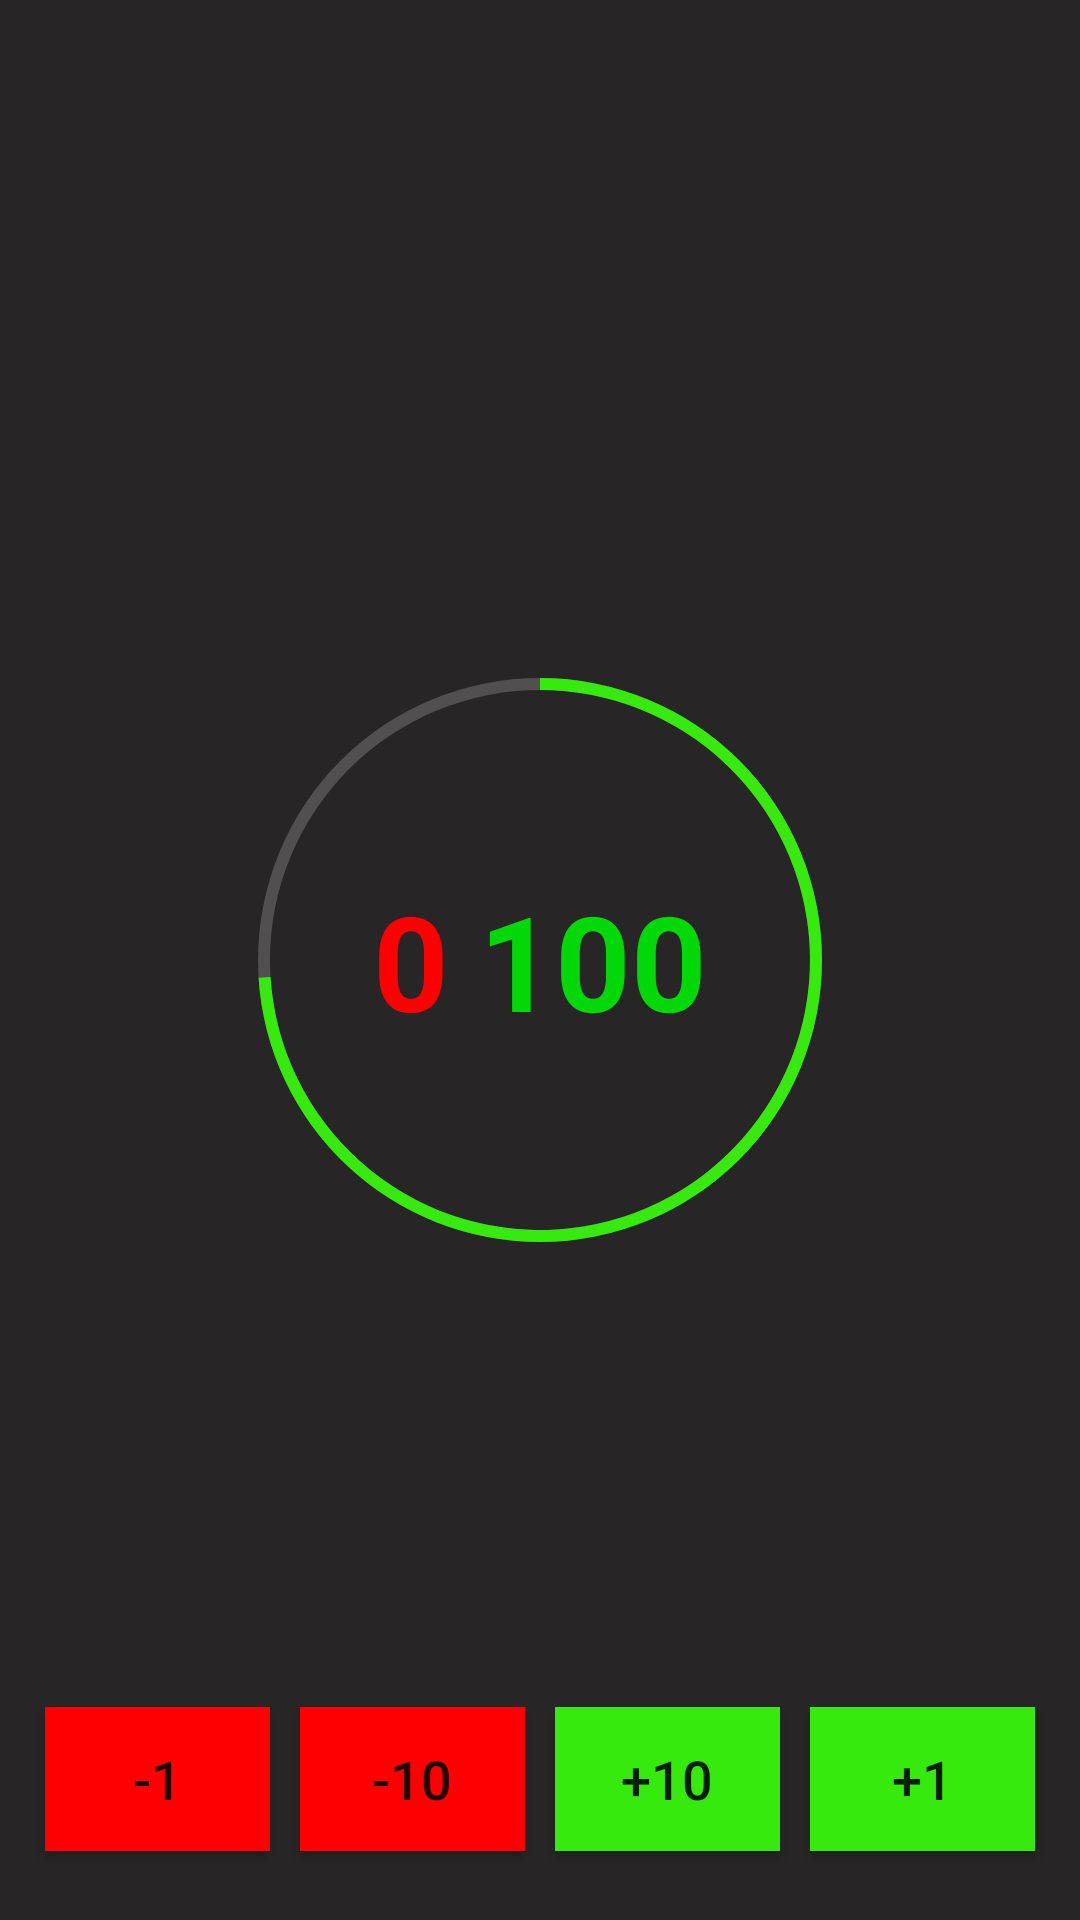

This screen was rendered from an Android layout file. Write that file and the resources it references.
<!-- AndroidManifest.xml: application theme CoolDarkTheme -->
<!-- res/layout/activity_main.xml -->
<?xml version="1.0" encoding="utf-8"?>
<android.support.constraint.ConstraintLayout
    xmlns:android="http://schemas.android.com/apk/res/android"
    xmlns:app="http://schemas.android.com/apk/res-auto"
    xmlns:tools="http://schemas.android.com/tools"
    android:layout_width="match_parent"
    android:layout_height="match_parent"
    tools:context="dejss.pushupcounter.MainActivity">
    <include
        layout="@layout/line_statistics"/>

    <RelativeLayout
        android:id="@+id/progress_lay"
        android:layout_width="match_parent"
        android:layout_height="match_parent">
        <ProgressBar
            android:id="@+id/push_up_goal"
            style="?android:attr/progressBarStyleHorizontal"
            android:layout_width="match_parent"

            android:layout_height="match_parent"
            android:background="@drawable/progress_bar_circle"
            android:max="100"
            android:progress="74"
            android:progressDrawable="@drawable/progressbar" />
        <LinearLayout
            android:layout_width="match_parent"
            android:layout_height="wrap_content"
            android:layout_centerVertical="true"

            android:orientation="horizontal">
            <TextView
                style="@style/textCounter"
                android:textColor="@color/subtract_button"
                android:text="0"
                android:gravity="right"
                android:id="@+id/PushUpsCurr" />

            <TextView
                style="@style/textCounter"
                android:id="@+id/PushUpsGoal"
                android:text="100"
                android:textColor="#00d808"
                android:gravity="left" />
        </LinearLayout>


    </RelativeLayout>


    <LinearLayout
        android:id="@+id/fast_buttons"
        android:layout_width="match_parent"
        android:layout_height="wrap_content"
        android:layout_alignParentBottom="true"
        android:layout_marginBottom="8dp"
        android:padding="10sp"
        app:layout_constraintBottom_toBottomOf="@+id/progress_lay">

        <Button
            android:id="@+id/SubtractOne"
            style="@style/buttonChangeSub"
            android:text="-1" />

        <Button
            android:id="@+id/SubtractTen"
            style="@style/buttonChangeSub"
            android:text="-10" />

        <Button
            android:id="@+id/AddTen"
            style="@style/buttonChangeAdd"
            android:text="+10" />

        <Button
            android:id="@+id/AddOne"
            style="@style/buttonChangeAdd"
            android:text="+1" />
    </LinearLayout>

</android.support.constraint.ConstraintLayout>
<!-- res/layout/line_statistics.xml (included above) -->
<?xml version="1.0" encoding="utf-8"?>
<android.support.constraint.ConstraintLayout
    xmlns:android="http://schemas.android.com/apk/res/android"
    android:layout_width="match_parent"
    android:layout_height="wrap_content">
    <LinearLayout
        android:layout_width="match_parent"
        android:layout_height="wrap_content"
        android:padding="5sp"
        android:orientation="horizontal">

        <RelativeLayout
            android:layout_width="match_parent"
            android:layout_height="wrap_content">
            <TextView
                style="@style/statistic"
                android:layout_alignParentLeft="true"
                android:layout_alignParentStart="true"
                android:id="@+id/TopPanelInfoView"/>

            <TextView
                style="@style/statistic"
                android:layout_alignParentEnd="true"
                android:layout_alignParentRight="true"
                android:id="@+id/ActionButton"/>
        </RelativeLayout>

    </LinearLayout>
</android.support.constraint.ConstraintLayout>
<!-- resources referenced by this layout -->
<resources>
  <color name="subtract_button">#ff0000</color>
  <!-- drawable progress_bar_circle (drawable) -->
  <?xml version="1.0" encoding="utf-8"?>
  <shape
      xmlns:android="http://schemas.android.com/apk/res/android"
      android:shape="ring"
      android:innerRadiusRatio="4"
      android:thickness="@dimen/progress_thickness"
      android:useLevel="false">
      <solid android:color="@color/no_progress" />
  
  </shape>
  <!-- drawable progressbar (drawable) -->
  <?xml version="1.0" encoding="utf-8"?>
  <rotate xmlns:android="http://schemas.android.com/apk/res/android"
      android:fromDegrees="270"
      android:toDegrees="270">
      <shape
          android:innerRadiusRatio="4"
          android:shape="ring"
          android:thickness="@dimen/progress_thickness"
          android:useLevel="true">
  
          <solid android:color="@color/progress_color"/>
      </shape>
  </rotate>
  <style name="buttonChangeAdd" parent="Base.Widget.AppCompat.Button">
          <item name="android:layout_weight">1</item>
          <item name="android:background">@drawable/button_fast_add</item>
          <item name="android:layout_width">wrap_content</item>
          <item name="android:layout_height">wrap_content</item>
          <item name="android:layout_margin">5sp</item>
          <item name="android:textSize">18sp</item>
      </style>
  <style name="buttonChangeSub" parent="buttonChangeAdd">
          <item name="android:background">@drawable/button_fast_sub</item>
      </style>
  <style name="statistic" parent="@android:style/TextAppearance.Medium">
          <item name="android:textSize">18sp</item>
          <item name="android:layout_width">wrap_content</item>
          <item name="android:layout_height">wrap_content</item>
          <item name="android:padding">5sp</item>
          <item name="android:textColor">@color/add_button</item>
      </style>
  <style name="textCounter" parent="@android:style/TextAppearance.Medium">
          <item name="android:textSize">44sp</item>
          <item name="android:layout_width">wrap_content</item>
          <item name="android:layout_height">wrap_content</item>
          <item name="android:layout_weight">1</item>
          <item name="android:textStyle">bold</item>
          <item name="android:padding">5sp</item>
      </style>
  <style name="CoolDarkTheme" parent="AppTheme">
          <item name="windowNoTitle">true</item>
          <item name="windowActionBar">false</item>
          <item name="android:windowContentOverlay">@null</item>
          <item name="android:colorBackground">@color/background_material_light</item>
          <item name="android:textColorPrimaryInverse">?android:attr/colorBackground</item>
      </style>
  <dimen name="progress_thickness">4dp</dimen>
  <color name="no_progress">#514f4f</color>
  <color name="progress_color">#36ea0d</color>
  <color name="add_button">#36ea0d</color>
  <style name="AppTheme" parent="Theme.AppCompat.Light.DarkActionBar">
          
          <item name="colorPrimary">@color/colorPrimary</item>
          <item name="colorPrimaryDark">@color/colorPrimaryDark</item>
          <item name="colorAccent">@color/colorAccent</item>
      </style>
  <color name="background_material_light">#272525</color>
  <color name="add_button_focus">#6bff48</color>
  <color name="subtract_button_focus">#ff4141</color>
  <color name="colorPrimary">#3F51B5</color>
  <color name="colorPrimaryDark">#1a1a1a</color>
  <color name="colorAccent">#ff0004</color>
</resources>
